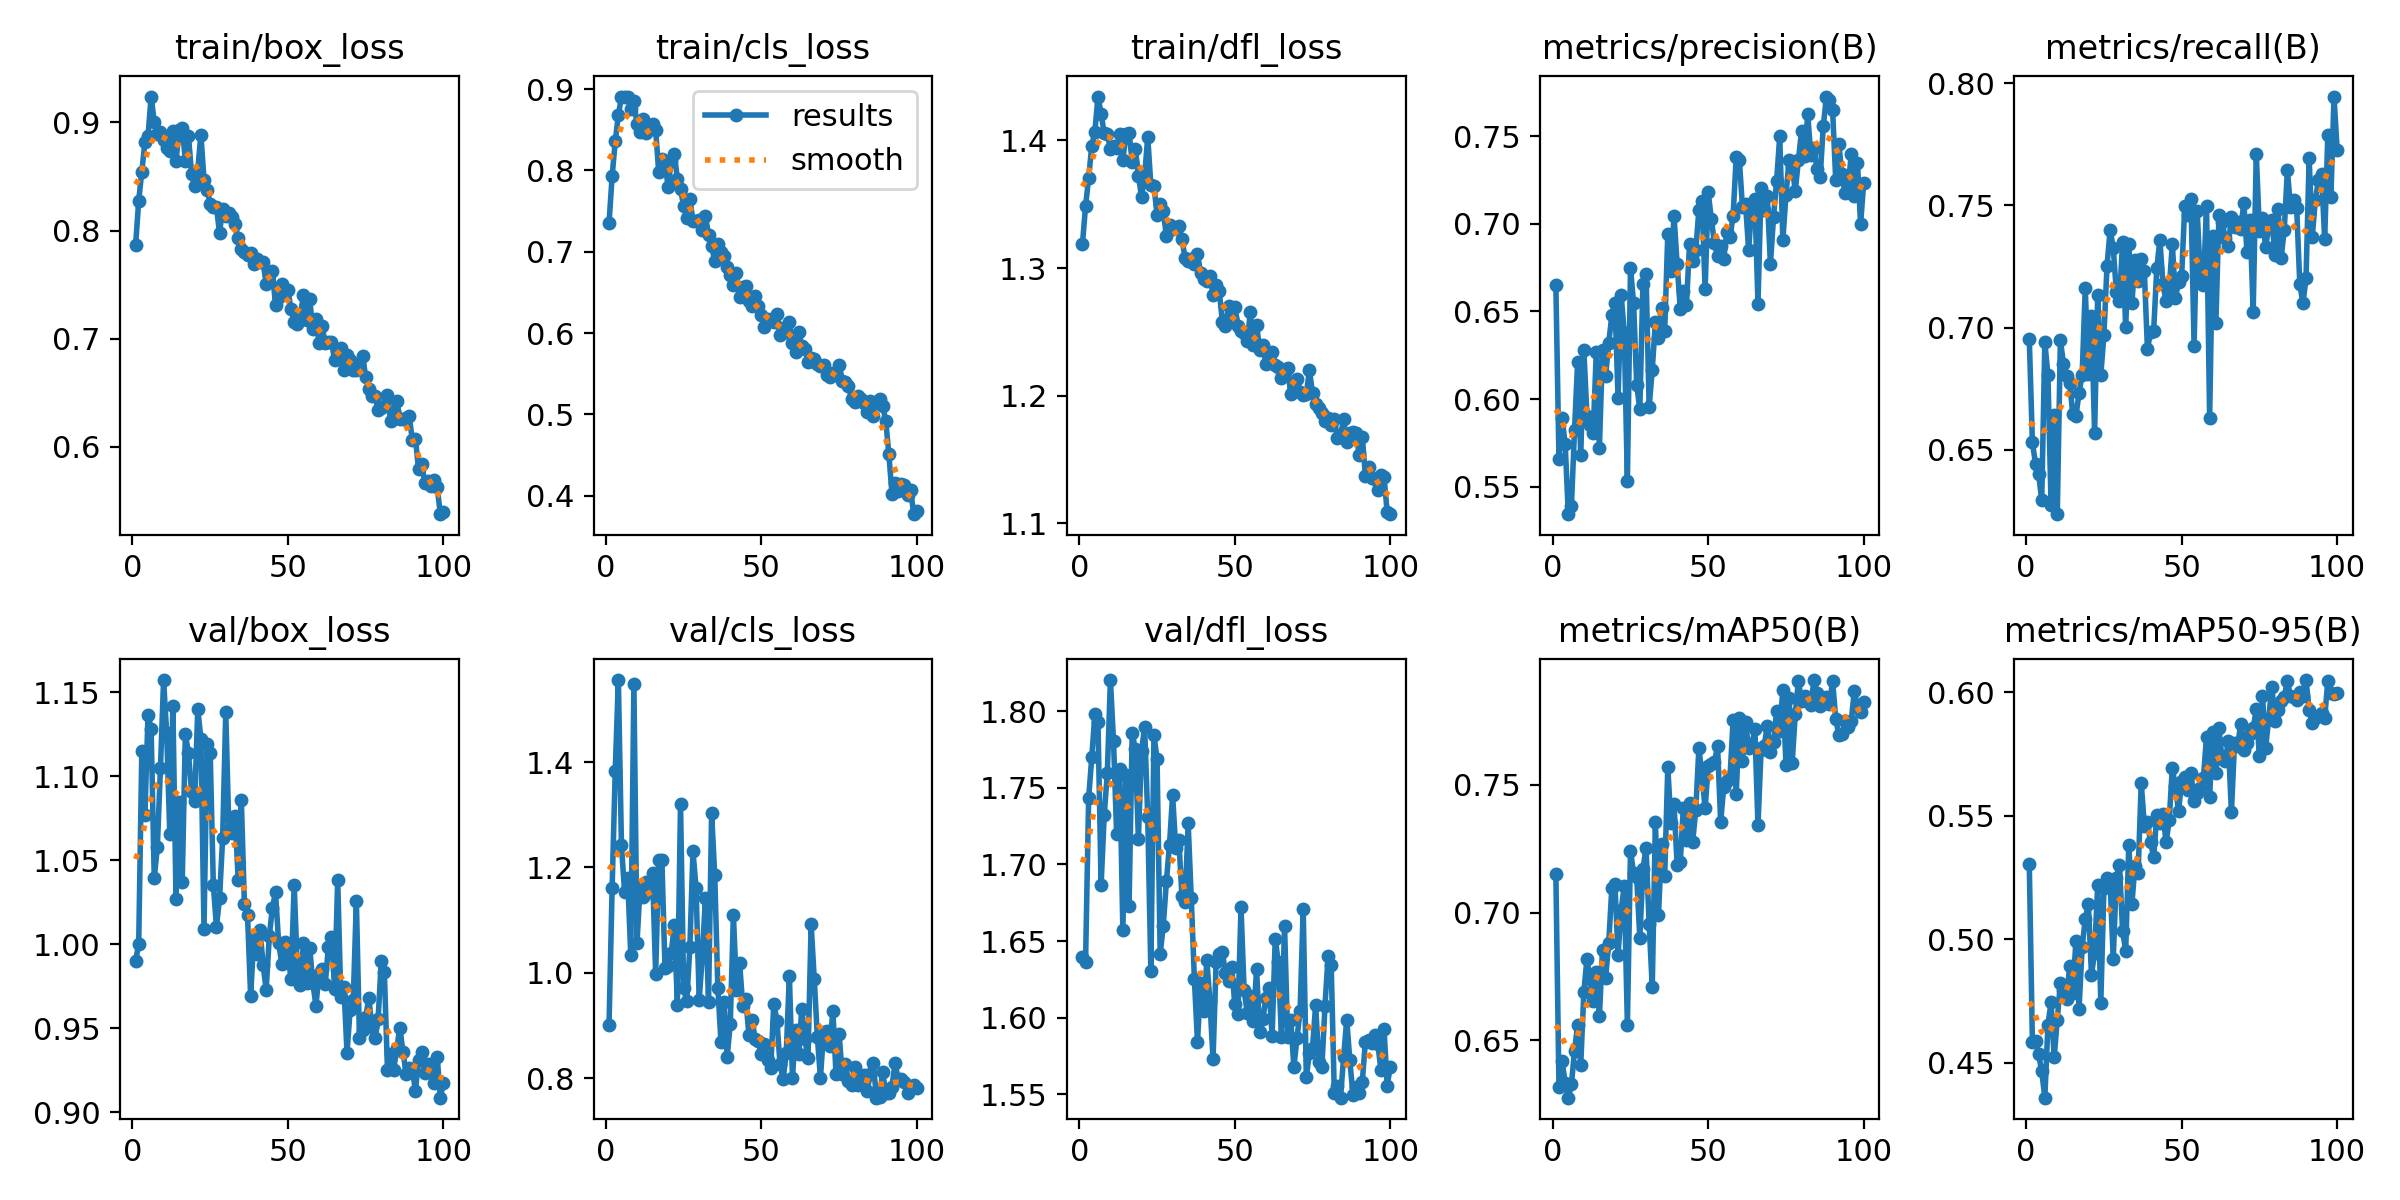

Data behind this chart, as committed beside it:
epoch, train/box_loss, train/cls_loss, train/dfl_loss, metrics/precision(B), metrics/recall(B), metrics/mAP50(B), metrics/mAP50-95(B), val/box_loss, val/cls_loss, val/dfl_loss, lr/pg0, lr/pg1, lr/pg2
1, 0.7861, 0.735, 1.319, 0.665, 0.6953, 0.7149, 0.5305, 0.9901, 0.8999, 1.64, 0.0003444, 0.0003444, 0.0003444
2, 0.8276, 0.7929, 1.348, 0.5655, 0.653, 0.6317, 0.4583, 1, 1.161, 1.637, 0.000693, 0.000693, 0.000693
3, 0.8544, 0.8358, 1.371, 0.589, 0.6444, 0.6417, 0.4591, 1.115, 1.383, 1.743, 0.001035, 0.001035, 0.001035
4, 0.882, 0.8681, 1.396, 0.5743, 0.6401, 0.6335, 0.4535, 1.077, 1.556, 1.77, 0.001078, 0.001078, 0.001078
5, 0.8875, 0.8902, 1.407, 0.5343, 0.6293, 0.6275, 0.4465, 1.137, 1.242, 1.798, 0.001067, 0.001067, 0.001067
6, 0.924, 0.8906, 1.434, 0.5387, 0.6941, 0.6327, 0.4359, 1.128, 1.153, 1.793, 0.001056, 0.001056, 0.001056
7, 0.9006, 0.8909, 1.421, 0.5823, 0.6805, 0.6459, 0.4655, 1.039, 1.179, 1.686, 0.001045, 0.001045, 0.001045
8, 0.8891, 0.8753, 1.405, 0.6211, 0.6276, 0.6561, 0.4744, 1.058, 1.033, 1.732, 0.001034, 0.001034, 0.001034
9, 0.8907, 0.8852, 1.405, 0.5678, 0.6644, 0.6404, 0.4522, 1.105, 1.548, 1.759, 0.001023, 0.001023, 0.001023
10, 0.8838, 0.8569, 1.393, 0.628, 0.6236, 0.6689, 0.4675, 1.157, 1.057, 1.82, 0.001012, 0.001012, 0.001012
11, 0.8768, 0.8475, 1.395, 0.5905, 0.6947, 0.6819, 0.4824, 1.126, 1.163, 1.78, 0.001001, 0.001001, 0.001001
12, 0.8734, 0.8627, 1.394, 0.5852, 0.6853, 0.6738, 0.4796, 1.066, 1.143, 1.72, 0.00099, 0.00099, 0.00099
13, 0.8925, 0.8465, 1.405, 0.5807, 0.6803, 0.6654, 0.4759, 1.142, 1.172, 1.762, 0.000979, 0.000979, 0.000979
14, 0.8641, 0.8517, 1.385, 0.6266, 0.6774, 0.6768, 0.4894, 1.027, 1.153, 1.657, 0.000968, 0.000968, 0.000968
15, 0.8928, 0.8575, 1.405, 0.5722, 0.6645, 0.6593, 0.4783, 1.084, 1.19, 1.758, 0.000957, 0.000957, 0.000957
16, 0.8951, 0.8496, 1.406, 0.628, 0.6638, 0.6855, 0.4995, 1.037, 0.9974, 1.673, 0.000946, 0.000946, 0.000946
17, 0.8647, 0.7978, 1.383, 0.6132, 0.6732, 0.6744, 0.4718, 1.125, 1.215, 1.786, 0.000935, 0.000935, 0.000935
18, 0.8877, 0.8144, 1.394, 0.6319, 0.6807, 0.6882, 0.4969, 1.114, 1.215, 1.775, 0.000924, 0.000924, 0.000924
19, 0.8526, 0.8112, 1.372, 0.6477, 0.7161, 0.7096, 0.5083, 1.091, 1.01, 1.717, 0.000913, 0.000913, 0.000913
20, 0.8411, 0.7795, 1.356, 0.655, 0.6809, 0.711, 0.5143, 1.085, 1.013, 1.774, 0.000902, 0.000902, 0.000902
21, 0.8561, 0.8122, 1.372, 0.6005, 0.7048, 0.6835, 0.4856, 1.14, 1.037, 1.789, 0.000891, 0.000891, 0.000891
22, 0.8888, 0.8201, 1.403, 0.6596, 0.657, 0.7011, 0.4946, 1.122, 1.091, 1.731, 0.00088, 0.00088, 0.00088
23, 0.8471, 0.7895, 1.365, 0.6378, 0.7135, 0.7105, 0.5219, 1.009, 0.9395, 1.631, 0.000869, 0.000869, 0.000869
24, 0.8377, 0.7768, 1.364, 0.5532, 0.6808, 0.656, 0.4744, 1.119, 1.321, 1.784, 0.000858, 0.000858, 0.000858
25, 0.825, 0.7568, 1.342, 0.6747, 0.6968, 0.724, 0.5207, 1.114, 0.9708, 1.769, 0.000847, 0.000847, 0.000847
26, 0.8217, 0.7412, 1.35, 0.6546, 0.7253, 0.7155, 0.5249, 1.036, 0.9468, 1.642, 0.000836, 0.000836, 0.000836
27, 0.8218, 0.7656, 1.345, 0.608, 0.74, 0.7137, 0.5228, 1.01, 1.048, 1.66, 0.000825, 0.000825, 0.000825
28, 0.7978, 0.7379, 1.325, 0.5942, 0.7327, 0.6901, 0.4921, 1.027, 1.231, 1.689, 0.000814, 0.000814, 0.000814
29, 0.8204, 0.7379, 1.333, 0.6658, 0.7146, 0.7169, 0.525, 1.063, 1.161, 1.713, 0.000803, 0.000803, 0.000803
30, 0.8135, 0.739, 1.33, 0.6715, 0.7108, 0.7253, 0.5302, 1.138, 0.9488, 1.745, 0.000792, 0.000792, 0.000792
31, 0.8165, 0.7272, 1.331, 0.5956, 0.7351, 0.6954, 0.5034, 1.068, 1.031, 1.711, 0.000781, 0.000781, 0.000781
32, 0.8125, 0.7445, 1.333, 0.6168, 0.7001, 0.6709, 0.4953, 1.066, 1.142, 1.716, 0.00077, 0.00077, 0.00077
33, 0.8065, 0.721, 1.323, 0.6438, 0.7344, 0.7352, 0.5383, 1.076, 0.9439, 1.679, 0.000759, 0.000759, 0.000759
34, 0.7929, 0.7067, 1.308, 0.6349, 0.7099, 0.6989, 0.5144, 1.038, 1.303, 1.676, 0.000748, 0.000748, 0.000748
35, 0.7826, 0.6892, 1.305, 0.6519, 0.7276, 0.7268, 0.5299, 1.086, 1.185, 1.727, 0.000737, 0.000737, 0.000737
36, 0.7805, 0.7095, 1.307, 0.639, 0.7189, 0.7144, 0.5268, 1.024, 0.9717, 1.678, 0.000726, 0.000726, 0.000726
37, 0.7774, 0.6997, 1.303, 0.6943, 0.7279, 0.7569, 0.5634, 1.017, 0.8693, 1.625, 0.000715, 0.000715, 0.000715
38, 0.7791, 0.6948, 1.311, 0.6729, 0.7231, 0.7352, 0.5461, 0.9691, 0.9452, 1.584, 0.000704, 0.000704, 0.000704
39, 0.7692, 0.6819, 1.296, 0.7045, 0.6912, 0.7426, 0.5473, 1.003, 0.8403, 1.623, 0.000693, 0.000693, 0.000693
40, 0.7732, 0.6717, 1.292, 0.6771, 0.6982, 0.7186, 0.5395, 0.9941, 0.9036, 1.604, 0.000682, 0.000682, 0.000682
41, 0.7705, 0.6588, 1.29, 0.6514, 0.6987, 0.7198, 0.5332, 1.009, 1.11, 1.637, 0.000671, 0.000671, 0.000671
42, 0.7706, 0.6734, 1.294, 0.6618, 0.7242, 0.7409, 0.5502, 0.9877, 0.9679, 1.611, 0.0006601, 0.0006601, 0.0006601
43, 0.7509, 0.6444, 1.279, 0.6537, 0.7359, 0.7283, 0.5472, 0.9729, 1.019, 1.573, 0.000649, 0.000649, 0.000649
44, 0.7591, 0.6561, 1.287, 0.6886, 0.7177, 0.7428, 0.5506, 1.005, 0.9373, 1.636, 0.0006381, 0.0006381, 0.0006381
45, 0.7629, 0.6573, 1.282, 0.679, 0.7108, 0.7277, 0.5392, 1.022, 0.9501, 1.642, 0.000627, 0.000627, 0.000627
46, 0.7307, 0.6397, 1.258, 0.6851, 0.7158, 0.7403, 0.5483, 1.031, 0.8811, 1.643, 0.0006161, 0.0006161, 0.0006161
47, 0.7386, 0.6336, 1.254, 0.7079, 0.7342, 0.7644, 0.5694, 1.001, 0.911, 1.629, 0.000605, 0.000605, 0.000605
48, 0.7503, 0.6455, 1.27, 0.7133, 0.7119, 0.7537, 0.562, 0.9884, 0.8741, 1.624, 0.0005941, 0.0005941, 0.0005941
49, 0.7419, 0.6331, 1.26, 0.6625, 0.7187, 0.7407, 0.5518, 1.001, 0.8696, 1.633, 0.000583, 0.000583, 0.000583
50, 0.7448, 0.6227, 1.27, 0.7179, 0.7213, 0.7575, 0.5642, 0.9942, 0.8458, 1.609, 0.0005721, 0.0005721, 0.0005721
51, 0.727, 0.6073, 1.255, 0.7027, 0.7498, 0.7581, 0.5658, 0.979, 0.8641, 1.602, 0.0005611, 0.0005611, 0.0005611
52, 0.7157, 0.6172, 1.25, 0.6888, 0.7461, 0.7591, 0.5603, 1.036, 0.8341, 1.672, 0.0005501, 0.0005501, 0.0005501
53, 0.7133, 0.6161, 1.249, 0.6815, 0.7528, 0.7651, 0.5674, 0.986, 0.8184, 1.618, 0.0005391, 0.0005391, 0.0005391
54, 0.7222, 0.6131, 1.243, 0.6875, 0.6926, 0.7355, 0.5561, 0.9759, 0.9415, 1.603, 0.0005281, 0.0005281, 0.0005281
55, 0.7401, 0.6234, 1.266, 0.6802, 0.7478, 0.7491, 0.5593, 1.001, 0.9091, 1.614, 0.0005171, 0.0005171, 0.0005171
56, 0.7172, 0.5982, 1.24, 0.6953, 0.7205, 0.7514, 0.5611, 0.9769, 0.826, 1.598, 0.0005061, 0.0005061, 0.0005061
57, 0.7363, 0.6065, 1.256, 0.6924, 0.7176, 0.7529, 0.5653, 0.9979, 0.7983, 1.632, 0.0004951, 0.0004951, 0.0004951
58, 0.7084, 0.6016, 1.236, 0.7045, 0.75, 0.7752, 0.5821, 0.9768, 0.8477, 1.591, 0.0004841, 0.0004841, 0.0004841
59, 0.7182, 0.6137, 1.24, 0.738, 0.6629, 0.7463, 0.5577, 0.9635, 0.9945, 1.599, 0.0004731, 0.0004731, 0.0004731
60, 0.6961, 0.5878, 1.224, 0.7366, 0.7375, 0.7761, 0.5839, 0.9823, 0.8011, 1.613, 0.0004621, 0.0004621, 0.0004621
... 40 more rows
